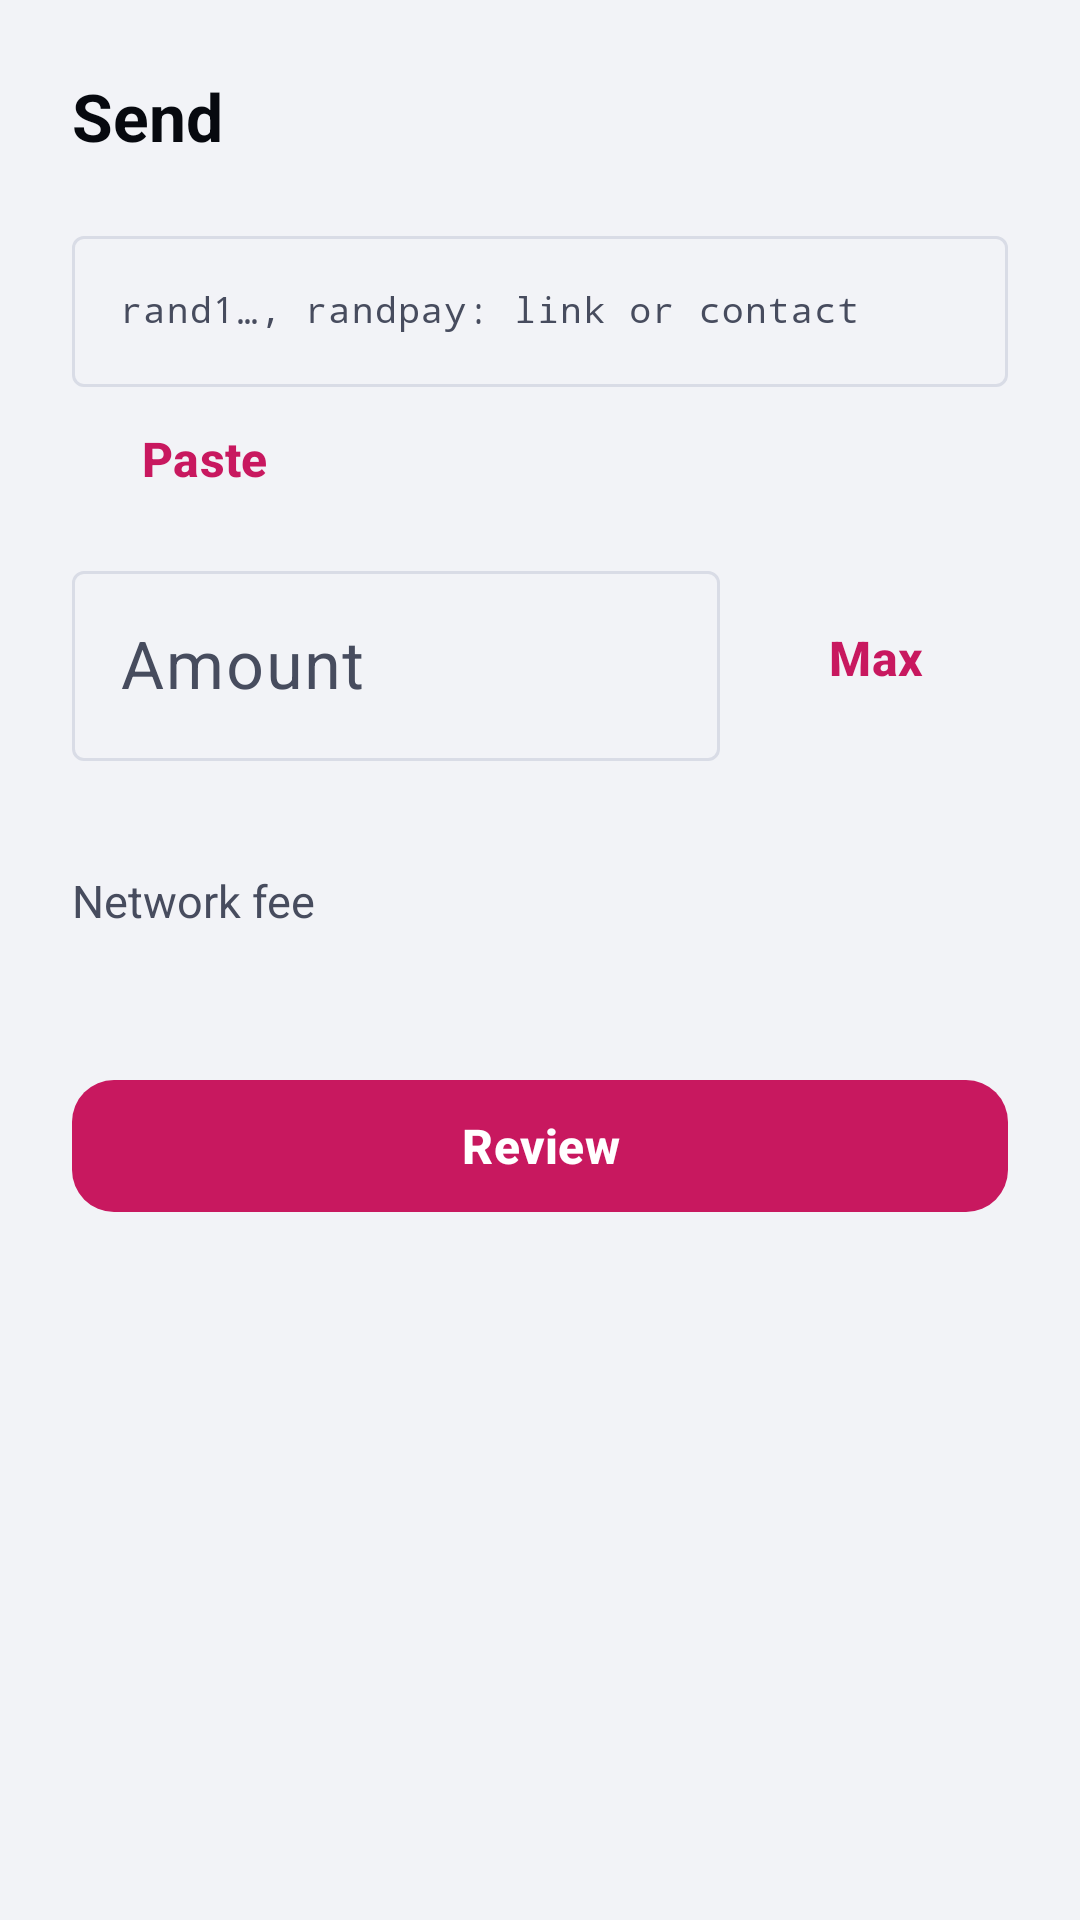

Write the Android layout XML for this screen, with the resource values it uses.
<!-- AndroidManifest.xml: application theme Theme.RandWallet -->
<!-- res/layout/activity_send.xml -->
<?xml version="1.0" encoding="utf-8"?>
<ViewFlipper xmlns:android="http://schemas.android.com/apk/res/android" xmlns:app="http://schemas.android.com/apk/res-auto"
    android:id="@+id/flipper" android:layout_width="match_parent" android:layout_height="match_parent">

    
    <ScrollView android:layout_width="match_parent" android:layout_height="match_parent">
    <LinearLayout android:layout_width="match_parent" android:layout_height="wrap_content" android:orientation="vertical" android:padding="24dp">
        <TextView android:layout_width="wrap_content" android:layout_height="wrap_content" style="@style/Text.Title" android:text="@string/send_title" />
        <com.google.android.material.textfield.TextInputLayout android:layout_width="match_parent" android:layout_height="wrap_content" android:layout_marginTop="20dp" android:hint="@string/send_to_hint" app:endIconMode="clear_text">
            <com.google.android.material.textfield.TextInputEditText android:id="@+id/to" android:layout_width="match_parent" android:layout_height="wrap_content" android:inputType="textMultiLine|textNoSuggestions" android:maxLines="3" android:typeface="monospace" android:textSize="12sp" />
        </com.google.android.material.textfield.TextInputLayout>
        <com.google.android.material.button.MaterialButton android:id="@+id/paste" style="@style/Widget.RandWallet.Button.Text" android:layout_width="wrap_content" android:layout_height="wrap_content" android:text="@string/send_paste" />
        <LinearLayout android:layout_width="match_parent" android:layout_height="wrap_content" android:orientation="horizontal" android:gravity="center_vertical" android:layout_marginTop="8dp">
            <com.google.android.material.textfield.TextInputLayout android:layout_width="0dp" android:layout_weight="1" android:layout_height="wrap_content" android:hint="@string/send_amount_hint" app:suffixText="RAND">
                <com.google.android.material.textfield.TextInputEditText android:id="@+id/amount" android:layout_width="match_parent" android:layout_height="wrap_content" android:inputType="numberDecimal" android:textSize="22sp" android:fontFeatureSettings="tnum" />
            </com.google.android.material.textfield.TextInputLayout>
            <com.google.android.material.button.MaterialButton android:id="@+id/max" style="@style/Widget.RandWallet.Button.Text" android:layout_width="wrap_content" android:layout_height="wrap_content" android:layout_marginStart="8dp" android:text="@string/send_max" />
        </LinearLayout>
        <TextView android:id="@+id/available" android:layout_width="wrap_content" android:layout_height="wrap_content" style="@style/Text.Caption" android:layout_marginTop="4dp" />
        <LinearLayout android:layout_width="match_parent" android:layout_height="wrap_content" android:orientation="horizontal" android:layout_marginTop="16dp">
            <TextView android:layout_width="0dp" android:layout_weight="1" android:layout_height="wrap_content" style="@style/Text.Body" android:text="@string/send_fee" />
            <TextView android:id="@+id/fee" android:layout_width="wrap_content" android:layout_height="wrap_content" style="@style/Text.Amount" android:textSize="15sp" />
        </LinearLayout>
        <TextView android:id="@+id/form_error" android:layout_width="match_parent" android:layout_height="wrap_content" android:layout_marginTop="12dp" android:textColor="@color/negative" android:textSize="13sp" />
        <com.google.android.material.button.MaterialButton android:id="@+id/review" android:layout_width="match_parent" android:layout_height="wrap_content" android:layout_marginTop="16dp" android:text="@string/send_review" />
    </LinearLayout>
    </ScrollView>

    
    <ScrollView android:layout_width="match_parent" android:layout_height="match_parent">
    <LinearLayout android:layout_width="match_parent" android:layout_height="wrap_content" android:orientation="vertical" android:padding="24dp">
        <TextView android:layout_width="wrap_content" android:layout_height="wrap_content" style="@style/Text.Title" android:text="@string/review_title" />
        <LinearLayout android:layout_width="match_parent" android:layout_height="wrap_content" android:orientation="vertical" android:layout_marginTop="20dp" android:padding="18dp" android:background="@drawable/bg_surface_card">
            <TextView android:layout_width="wrap_content" android:layout_height="wrap_content" style="@style/Text.Caption" android:text="@string/review_amount" />
            <TextView android:id="@+id/r_amount" android:layout_width="wrap_content" android:layout_height="wrap_content" style="@style/Text.Amount" android:textSize="30sp" />
            <TextView android:layout_width="wrap_content" android:layout_height="wrap_content" android:layout_marginTop="14dp" style="@style/Text.Caption" android:text="@string/review_to" />
            <TextView android:id="@+id/r_to" android:layout_width="match_parent" android:layout_height="wrap_content" style="@style/Text.Mono" />
            <TextView android:layout_width="wrap_content" android:layout_height="wrap_content" android:layout_marginTop="14dp" style="@style/Text.Caption" android:text="@string/review_fee" />
            <TextView android:id="@+id/r_fee" android:layout_width="wrap_content" android:layout_height="wrap_content" style="@style/Text.Amount" android:textSize="15sp" />
            <TextView android:layout_width="wrap_content" android:layout_height="wrap_content" android:layout_marginTop="14dp" style="@style/Text.Caption" android:text="@string/review_total" />
            <TextView android:id="@+id/r_total" android:layout_width="wrap_content" android:layout_height="wrap_content" style="@style/Text.Amount" />
        </LinearLayout>
        <TextView android:layout_width="match_parent" android:layout_height="wrap_content" android:layout_marginTop="16dp" style="@style/Text.Body" android:text="@string/review_note" />
        <TextView android:id="@+id/memory_warning" android:layout_width="match_parent" android:layout_height="wrap_content" android:layout_marginTop="12dp" style="@style/Text.Body" android:textColor="@color/warning" android:visibility="gone" />
        <TextView android:id="@+id/review_error" android:layout_width="match_parent" android:layout_height="wrap_content" android:layout_marginTop="8dp" android:textColor="@color/negative" android:textSize="13sp" />
        <com.google.android.material.button.MaterialButton android:id="@+id/confirm" android:layout_width="match_parent" android:layout_height="wrap_content" android:layout_marginTop="16dp" android:text="@string/review_confirm" />
        <com.google.android.material.button.MaterialButton android:id="@+id/back" style="@style/Widget.RandWallet.Button.Secondary" android:layout_width="match_parent" android:layout_height="wrap_content" android:layout_marginTop="10dp" android:text="@string/review_back" />
    </LinearLayout>
    </ScrollView>

    
    <LinearLayout android:layout_width="match_parent" android:layout_height="match_parent" android:orientation="vertical" android:gravity="center" android:padding="28dp">
        <com.google.android.material.progressindicator.CircularProgressIndicator android:layout_width="wrap_content" android:layout_height="wrap_content" android:indeterminate="true" app:indicatorSize="72dp" app:indicatorColor="@color/accent" app:trackThickness="6dp" />
        <TextView android:layout_width="wrap_content" android:layout_height="wrap_content" android:layout_marginTop="24dp" style="@style/Text.Title" android:text="@string/proving_title" />
        <TextView android:id="@+id/proving_phase" android:layout_width="wrap_content" android:layout_height="wrap_content" android:layout_marginTop="8dp" android:textColor="@color/accent" android:textSize="14sp" android:textStyle="bold" />
        <TextView android:layout_width="match_parent" android:layout_height="wrap_content" android:layout_marginTop="10dp" android:gravity="center" style="@style/Text.Body" android:text="@string/proving_body" />
        <TextView android:id="@+id/elapsed" android:layout_width="wrap_content" android:layout_height="wrap_content" android:layout_marginTop="16dp" style="@style/Text.Caption" android:fontFeatureSettings="tnum" />
    </LinearLayout>

    
    <ScrollView android:layout_width="match_parent" android:layout_height="match_parent">
    <LinearLayout android:layout_width="match_parent" android:layout_height="wrap_content" android:orientation="vertical" android:padding="24dp" android:gravity="center_horizontal">
        <ImageView android:id="@+id/result_icon" android:layout_width="72dp" android:layout_height="72dp" android:layout_marginTop="24dp" android:src="@drawable/ic_check" android:contentDescription="@null" />
        <TextView android:id="@+id/result_title" android:layout_width="wrap_content" android:layout_height="wrap_content" android:layout_marginTop="16dp" style="@style/Text.Title" android:text="@string/sent_title" />
        <TextView android:id="@+id/result_amount" android:layout_width="wrap_content" android:layout_height="wrap_content" android:layout_marginTop="6dp" style="@style/Text.Amount" android:textSize="26sp" />
        <TextView android:id="@+id/result_message" android:layout_width="match_parent" android:layout_height="wrap_content" android:layout_marginTop="10dp" android:gravity="center" style="@style/Text.Body" />
        <LinearLayout android:id="@+id/result_details" android:layout_width="match_parent" android:layout_height="wrap_content" android:orientation="vertical" android:layout_marginTop="20dp" android:padding="16dp" android:background="@drawable/bg_surface_card">
            <TextView android:layout_width="wrap_content" android:layout_height="wrap_content" style="@style/Text.Caption" android:text="@string/sent_hash" />
            <TextView android:id="@+id/result_hash" android:layout_width="match_parent" android:layout_height="wrap_content" style="@style/Text.Mono" android:textIsSelectable="true" />
            <TextView android:layout_width="match_parent" android:layout_height="wrap_content" android:layout_marginTop="12dp" style="@style/Text.Caption" android:text="@string/sent_key_note" />
        </LinearLayout>
        <com.google.android.material.button.MaterialButton android:id="@+id/view_explorer" style="@style/Widget.RandWallet.Button.Secondary" android:layout_width="match_parent" android:layout_height="wrap_content" android:layout_marginTop="16dp" android:text="@string/sent_view" />
        <com.google.android.material.button.MaterialButton android:id="@+id/copy_key" style="@style/Widget.RandWallet.Button.Secondary" android:layout_width="match_parent" android:layout_height="wrap_content" android:layout_marginTop="10dp" android:text="@string/sent_copy_key" />
        <com.google.android.material.button.MaterialButton android:id="@+id/done" android:layout_width="match_parent" android:layout_height="wrap_content" android:layout_marginTop="10dp" android:text="@string/sent_done" />
    </LinearLayout>
    </ScrollView>
</ViewFlipper>
<!-- resources referenced by this layout -->
<resources>
  <color name="accent">#C8185F</color>
  <color name="negative">#C2410C</color>
  <color name="warning">#8F6200</color>
  <string name="proving_body">A zero-knowledge proof authorises this transfer instead of a signature. About a few minutes on this device.</string>
  <string name="proving_title">Proving your transfer</string>
  <string name="review_amount">Amount</string>
  <string name="review_back">Back</string>
  <string name="review_confirm">Confirm and prove</string>
  <string name="review_fee">Fee</string>
  <string name="review_note">Proving the transfer takes a few minutes on a phone. Keep the app open; a notification shows progress if you switch away.</string>
  <string name="review_title">Review</string>
  <string name="review_to">To</string>
  <string name="review_total">Total</string>
  <string name="send_amount_hint">Amount</string>
  <string name="send_fee">Network fee</string>
  <string name="send_max">Max</string>
  <string name="send_paste">Paste</string>
  <string name="send_review">Review</string>
  <string name="send_title">Send</string>
  <string name="send_to_hint">rand1…, randpay: link or contact</string>
  <string name="sent_copy_key">Copy transaction key</string>
  <string name="sent_done">Done</string>
  <string name="sent_hash">Transaction</string>
  <string name="sent_key_note">The transaction key opens exactly this payment on randscan.org and nothing else. Share it with the recipient or an auditor if they need to see it.</string>
  <string name="sent_title">Sent</string>
  <string name="sent_view">View on RandScan</string>
  <style name="Text.Amount">
          <item name="android:textSize">16sp</item>
          <item name="android:textStyle">bold</item>
          <item name="android:textColor">@color/text</item>
          <item name="android:fontFeatureSettings">tnum</item>
      </style>
  <style name="Text.Body">
          <item name="android:textSize">15sp</item>
          <item name="android:textColor">@color/text_soft</item>
          <item name="android:lineSpacingMultiplier">1.25</item>
      </style>
  <style name="Text.Caption">
          <item name="android:textSize">12sp</item>
          <item name="android:textColor">@color/text_mute</item>
      </style>
  <style name="Text.Mono">
          <item name="android:typeface">monospace</item>
          <item name="android:textSize">13sp</item>
          <item name="android:textColor">@color/text</item>
      </style>
  <style name="Text.Title">
          <item name="android:textSize">22sp</item>
          <item name="android:textStyle">bold</item>
          <item name="android:textColor">@color/text_strong</item>
      </style>
  <style name="Widget.RandWallet.Button.Text" parent="Widget.Material3.Button.TextButton">
          <item name="android:textAllCaps">false</item>
          <item name="android:textColor">@color/accent</item>
      </style>
  <color name="surface">#FFFFFF</color>
  <color name="border_soft">#E6E8EF</color>
  <color name="positive">#0B7A51</color>
  <color name="text">#121521</color>
  <color name="text_soft">#474C5E</color>
  <color name="text_mute">#62677A</color>
  <color name="text_strong">#07090F</color>
  <color name="surface_2">#F1F2F6</color>
  <color name="on_accent">#FFFFFF</color>
  <color name="accent_2">#A3124C</color>
  <color name="border">#D9DCE6</color>
  <color name="bg">#F2F3F7</color>
  <style name="Widget.RandWallet.Button" parent="Widget.Material3.Button">
          <item name="cornerRadius">14dp</item>
          <item name="android:minHeight">52dp</item>
          <item name="android:textAllCaps">false</item>
          <item name="android:textSize">16sp</item>
          <item name="android:textStyle">bold</item>
      </style>
</resources>
